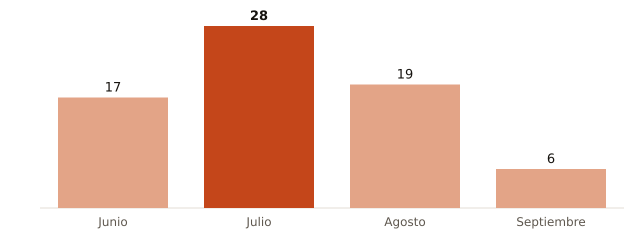

Source data for this figure (header and first rows):
mes, muertes_atribuibles_calor
Junio, 17
Julio, 28
Agosto, 19
Septiembre, 6
